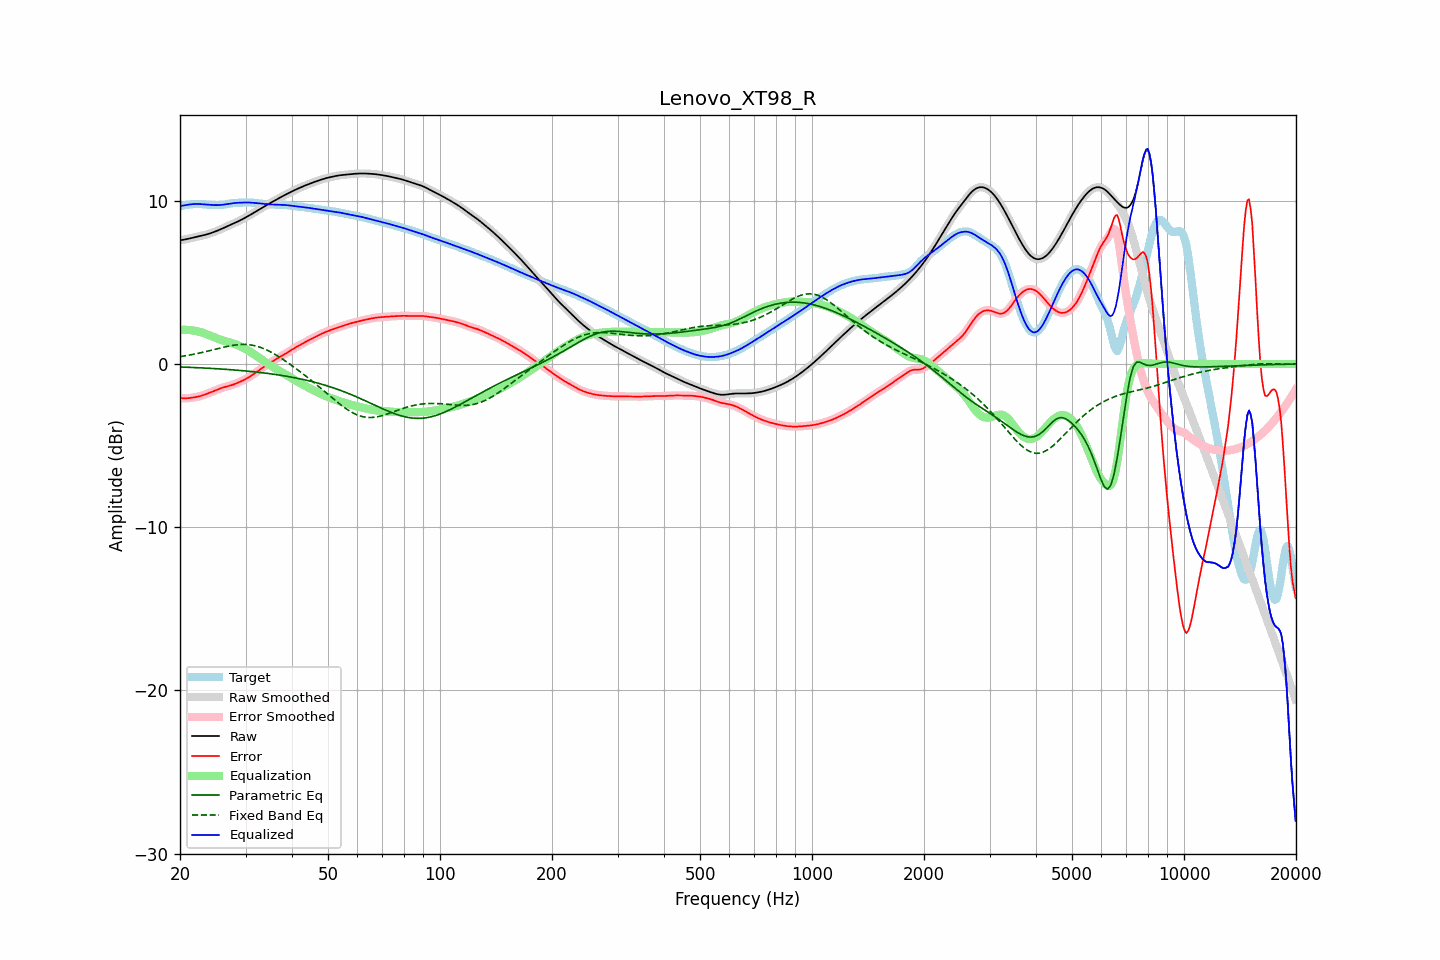

The data file committed next to this chart (first rows):
frequency, raw, error, smoothed, error_smoothed, equalization, parametric_eq, fixed_band_eq, equalized_raw, equalized_smoothed, target
20.00, 7.58, -2.08, 7.58, -2.08, 2.09, -0.18, 0.45, 9.67, 9.67, 9.66
20.20, 7.60, -2.09, 7.60, -2.09, 2.09, -0.18, 0.47, 9.69, 9.69, 9.69
20.40, 7.61, -2.10, 7.61, -2.10, 2.10, -0.19, 0.48, 9.71, 9.71, 9.71
20.61, 7.63, -2.10, 7.63, -2.10, 2.10, -0.19, 0.50, 9.73, 9.73, 9.73
20.81, 7.65, -2.10, 7.65, -2.10, 2.09, -0.19, 0.52, 9.75, 9.75, 9.75
21.02, 7.67, -2.09, 7.67, -2.09, 2.09, -0.20, 0.53, 9.76, 9.76, 9.76
21.23, 7.70, -2.08, 7.69, -2.08, 2.08, -0.20, 0.55, 9.78, 9.78, 9.78
21.44, 7.72, -2.07, 7.72, -2.07, 2.07, -0.21, 0.57, 9.79, 9.79, 9.79
21.66, 7.74, -2.05, 7.74, -2.06, 2.06, -0.21, 0.59, 9.80, 9.80, 9.79
21.87, 7.76, -2.04, 7.76, -2.04, 2.04, -0.21, 0.61, 9.80, 9.80, 9.80
22.09, 7.78, -2.02, 7.78, -2.02, 2.02, -0.22, 0.63, 9.81, 9.81, 9.81
22.31, 7.81, -2.00, 7.81, -2.00, 2.00, -0.22, 0.65, 9.81, 9.81, 9.81
22.54, 7.83, -1.98, 7.83, -1.98, 1.97, -0.23, 0.67, 9.80, 9.80, 9.80
22.76, 7.85, -1.95, 7.85, -1.95, 1.95, -0.23, 0.69, 9.80, 9.80, 9.80
22.99, 7.87, -1.92, 7.87, -1.92, 1.92, -0.24, 0.72, 9.79, 9.79, 9.79
23.22, 7.90, -1.89, 7.90, -1.89, 1.89, -0.24, 0.74, 9.78, 9.78, 9.79
23.45, 7.93, -1.85, 7.93, -1.85, 1.85, -0.25, 0.76, 9.78, 9.78, 9.78
23.69, 7.95, -1.81, 7.95, -1.81, 1.81, -0.25, 0.79, 9.77, 9.77, 9.77
23.92, 7.98, -1.77, 7.98, -1.77, 1.77, -0.26, 0.81, 9.76, 9.76, 9.76
24.16, 8.02, -1.74, 8.02, -1.74, 1.74, -0.27, 0.83, 9.75, 9.75, 9.75
24.40, 8.05, -1.70, 8.05, -1.70, 1.69, -0.27, 0.86, 9.74, 9.74, 9.75
24.65, 8.09, -1.65, 8.09, -1.65, 1.65, -0.28, 0.88, 9.74, 9.74, 9.74
24.89, 8.12, -1.61, 8.12, -1.61, 1.61, -0.28, 0.91, 9.74, 9.74, 9.74
25.14, 8.16, -1.57, 8.16, -1.57, 1.57, -0.29, 0.93, 9.74, 9.74, 9.74
25.39, 8.20, -1.53, 8.20, -1.53, 1.54, -0.29, 0.96, 9.74, 9.74, 9.74
25.65, 8.24, -1.50, 8.24, -1.50, 1.50, -0.30, 0.98, 9.74, 9.74, 9.74
25.91, 8.29, -1.46, 8.29, -1.46, 1.47, -0.31, 1.00, 9.75, 9.75, 9.75
26.16, 8.33, -1.43, 8.33, -1.43, 1.44, -0.31, 1.03, 9.77, 9.77, 9.76
26.43, 8.38, -1.40, 8.38, -1.40, 1.41, -0.32, 1.05, 9.78, 9.78, 9.78
26.69, 8.42, -1.38, 8.42, -1.38, 1.38, -0.33, 1.07, 9.80, 9.80, 9.80
26.96, 8.46, -1.35, 8.46, -1.35, 1.35, -0.34, 1.09, 9.82, 9.82, 9.82
27.23, 8.51, -1.33, 8.51, -1.33, 1.32, -0.34, 1.11, 9.83, 9.83, 9.84
27.50, 8.55, -1.30, 8.55, -1.30, 1.29, -0.35, 1.13, 9.85, 9.85, 9.85
27.77, 8.60, -1.26, 8.60, -1.26, 1.26, -0.36, 1.15, 9.86, 9.86, 9.86
28.05, 8.64, -1.23, 8.64, -1.23, 1.23, -0.37, 1.16, 9.87, 9.87, 9.87
28.33, 8.69, -1.19, 8.69, -1.19, 1.19, -0.37, 1.17, 9.88, 9.88, 9.88
28.62, 8.73, -1.15, 8.73, -1.15, 1.15, -0.38, 1.19, 9.88, 9.88, 9.88
28.90, 8.78, -1.10, 8.78, -1.10, 1.10, -0.39, 1.19, 9.89, 9.89, 9.88
29.19, 8.83, -1.06, 8.83, -1.06, 1.06, -0.40, 1.20, 9.89, 9.89, 9.89
29.48, 8.88, -1.01, 8.88, -1.01, 1.01, -0.41, 1.20, 9.89, 9.89, 9.89
29.78, 8.94, -0.96, 8.94, -0.96, 0.96, -0.42, 1.20, 9.90, 9.90, 9.90
30.08, 8.99, -0.91, 8.99, -0.91, 0.91, -0.43, 1.20, 9.90, 9.90, 9.90
30.38, 9.05, -0.86, 9.05, -0.86, 0.85, -0.44, 1.19, 9.90, 9.90, 9.90
30.68, 9.10, -0.80, 9.10, -0.80, 0.80, -0.44, 1.18, 9.90, 9.90, 9.90
30.99, 9.16, -0.74, 9.16, -0.74, 0.73, -0.45, 1.17, 9.89, 9.89, 9.89
31.30, 9.22, -0.67, 9.22, -0.67, 0.67, -0.46, 1.15, 9.88, 9.88, 9.89
31.61, 9.27, -0.60, 9.27, -0.60, 0.60, -0.48, 1.13, 9.88, 9.88, 9.88
31.93, 9.33, -0.53, 9.33, -0.53, 0.53, -0.49, 1.11, 9.87, 9.87, 9.87
32.24, 9.39, -0.46, 9.39, -0.46, 0.46, -0.50, 1.09, 9.85, 9.85, 9.85
32.57, 9.45, -0.39, 9.45, -0.39, 0.39, -0.51, 1.05, 9.84, 9.84, 9.84
32.89, 9.51, -0.32, 9.51, -0.32, 0.32, -0.52, 1.02, 9.83, 9.83, 9.83
33.22, 9.57, -0.25, 9.57, -0.25, 0.25, -0.53, 0.99, 9.82, 9.82, 9.82
33.55, 9.62, -0.18, 9.62, -0.18, 0.18, -0.54, 0.95, 9.81, 9.81, 9.81
33.89, 9.68, -0.12, 9.68, -0.12, 0.12, -0.55, 0.90, 9.80, 9.80, 9.80
34.23, 9.74, -0.05, 9.74, -0.05, 0.05, -0.57, 0.86, 9.79, 9.79, 9.79
34.57, 9.80, 0.02, 9.80, 0.02, -0.01, -0.58, 0.81, 9.79, 9.79, 9.78
34.92, 9.86, 0.08, 9.86, 0.08, -0.08, -0.59, 0.76, 9.78, 9.78, 9.78
35.27, 9.91, 0.14, 9.91, 0.14, -0.14, -0.61, 0.71, 9.77, 9.77, 9.77
35.62, 9.97, 0.19, 9.97, 0.20, -0.20, -0.62, 0.65, 9.77, 9.77, 9.77
35.97, 10.02, 0.25, 10.02, 0.25, -0.25, -0.63, 0.60, 9.77, 9.77, 9.77
... 635 more rows
